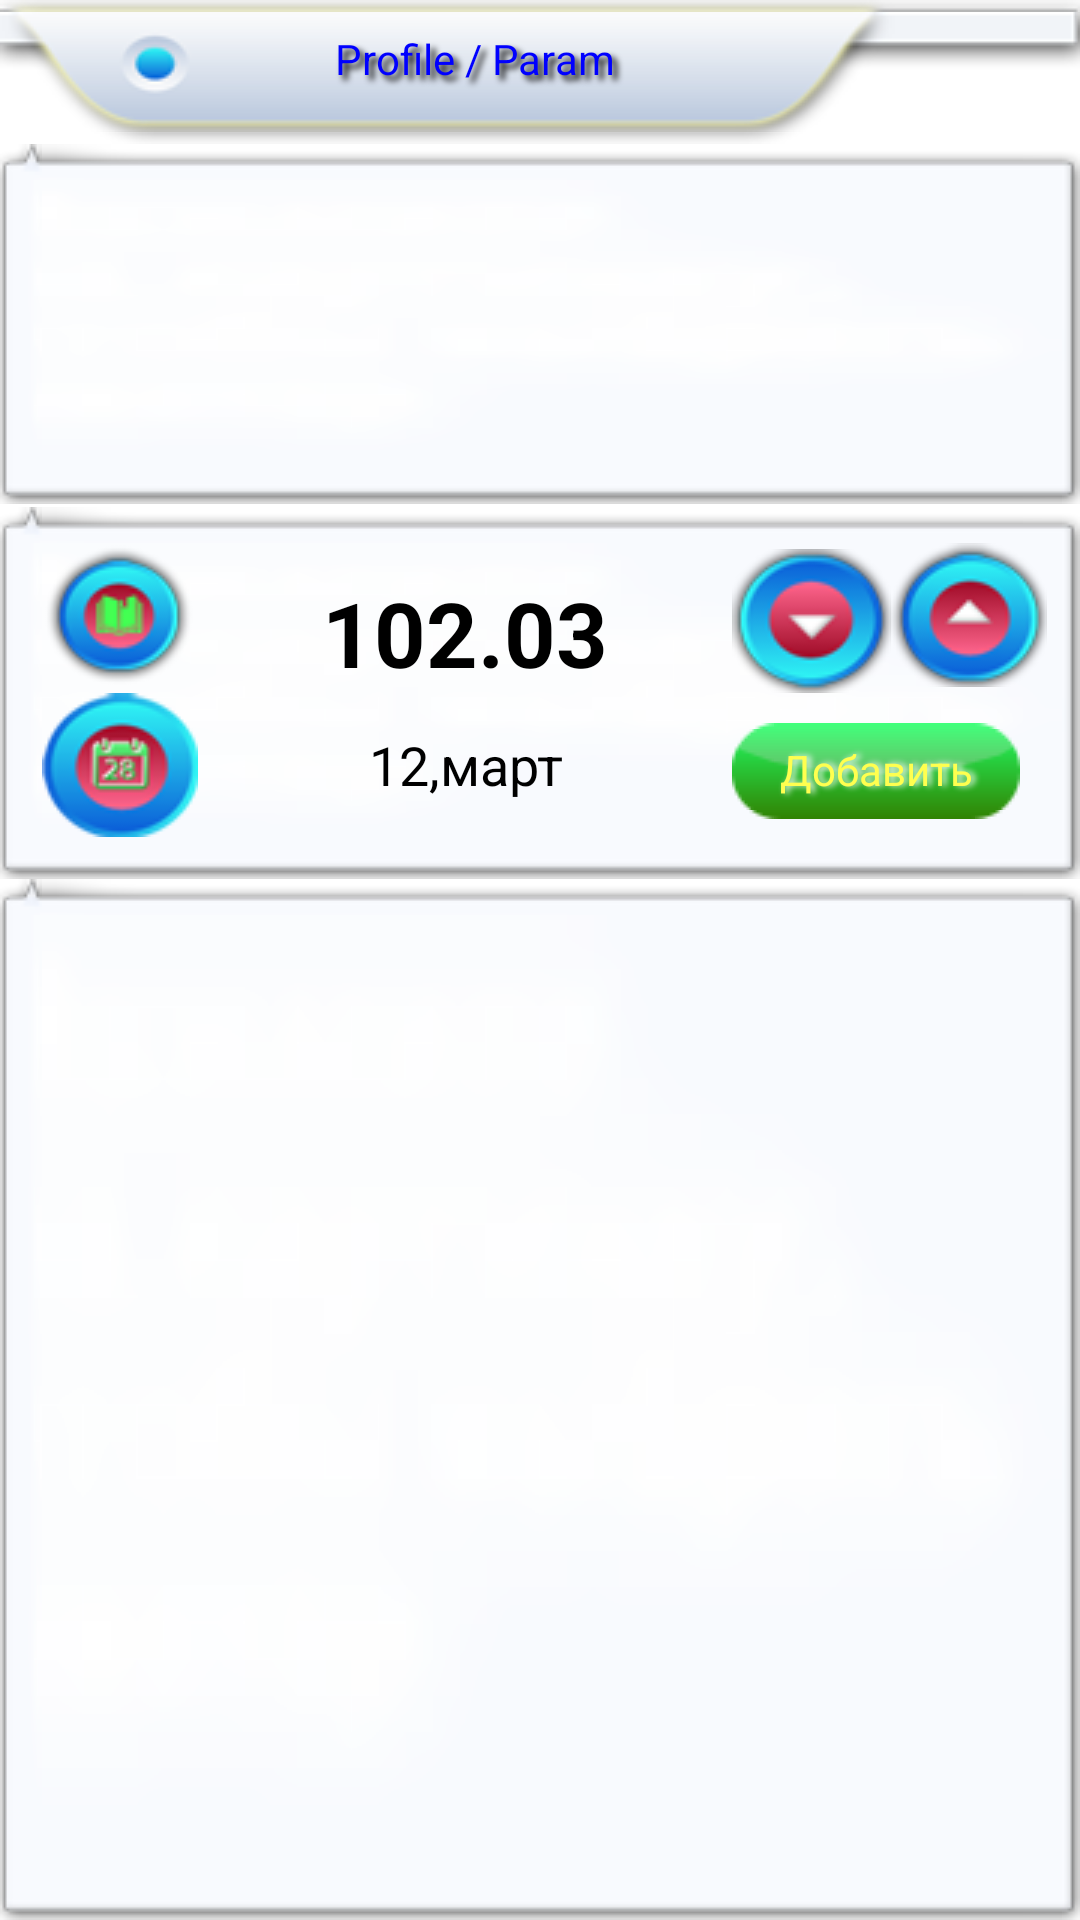

Reconstruct the res/layout file that produces this screen, plus the resources it refers to.
<!-- AndroidManifest.xml: application theme AppTheme -->
<!-- res/layout/activity_param_list.xml -->
<LinearLayout xmlns:tools="http://schemas.android.com/tools"
    android:layout_width="match_parent"
    android:layout_height="fill_parent"
    android:orientation="vertical"
    android:paddingBottom="@dimen/activity_vertical_margin"
    tools:context=".ParamListActivity" xmlns:android="http://schemas.android.com/apk/res/android">

    <TextView
        android:id="@+id/tvProfileName"
        android:layout_width="match_parent"
        android:layout_height="wrap_content"
        android:background="@drawable/title"
        android:gravity="center_horizontal|center_vertical"
        android:paddingBottom="10dp"
        android:shadowColor="#000000"
        android:shadowDx="5"
        android:shadowDy="5"
        android:shadowRadius="5"
        android:text="Profile / Param"
        android:textAppearance="?android:attr/textAppearanceSmall"
        android:textColor="#0000ff" />

    <LinearLayout
        android:id="@+id/paramListLayout"
        android:layout_width="match_parent"
        android:layout_height="120dp"
        android:background="@drawable/tooltip"
        android:baselineAligned="false"
        android:clipChildren="true"
        android:clipToPadding="true"
        android:orientation="vertical" >

    </LinearLayout>

    <RelativeLayout
        android:id="@+id/paramControlsLayout"
        android:layout_width="match_parent"
        android:layout_height="124dp"
        android:layout_marginTop="1dp"
        android:background="@drawable/tooltip" >

        <ImageButton
            android:id="@+id/ibValueInc"
            android:layout_width="wrap_content"
            android:layout_height="wrap_content"
            android:layout_alignParentRight="true"
            android:layout_alignTop="@+id/ibValueDec"
            android:background="@drawable/trans_bgr"
            android:paddingRight="5dp"
            android:src="@drawable/button_up" />

        <ImageButton
            android:id="@+id/ibShowDetail"
            android:layout_width="wrap_content"
            android:layout_height="wrap_content"
            android:layout_alignParentLeft="true"
            android:layout_alignParentTop="true"
            android:background="@drawable/trans_bgr"
            android:src="@drawable/button_book" />

        <ImageButton
            android:id="@+id/ibSelectDate"
            android:layout_width="wrap_content"
            android:layout_height="wrap_content"
            android:layout_alignLeft="@+id/ibShowDetail"
            android:layout_below="@+id/ibValueDec"
            android:background="@drawable/trans_bgr"
            android:src="@drawable/button_date" />

        <ImageButton
            android:id="@+id/ibValueDec"
            android:layout_width="wrap_content"
            android:layout_height="wrap_content"
            android:layout_alignTop="@+id/ibShowDetail"
            android:layout_toLeftOf="@+id/ibValueInc"
            android:adjustViewBounds="false"
            android:background="@drawable/trans_bgr"
            android:paddingTop="2dp"
            android:scaleType="center"
            android:src="@drawable/button_down" />

        <TextView
            android:id="@+id/tvParamDate"
            android:layout_width="wrap_content"
            android:layout_height="wrap_content"
            android:layout_alignBottom="@+id/ibSelectDate"
            android:layout_alignTop="@+id/ibSelectDate"
            android:layout_toLeftOf="@+id/ibValueDec"
            android:layout_toRightOf="@+id/ibSelectDate"
            android:gravity="center_vertical|center_horizontal"
            android:text="12,март"
            android:textAppearance="?android:attr/textAppearanceMedium"
            android:textColor="#000000" />

        <TextView
            android:id="@+id/tvParamValue"
            android:layout_width="wrap_content"
            android:layout_height="wrap_content"
            android:layout_above="@+id/ibValueApply"
            android:layout_alignLeft="@+id/tvParamDate"
            android:layout_alignRight="@+id/tvParamDate"
            android:layout_alignTop="@+id/ibShowDetail"
            android:gravity="center_vertical|center_horizontal"
            android:scrollHorizontally="false"
            android:text="102.03"
            android:textAppearance="?android:attr/textAppearanceLarge"
            android:textSize="30sp"
            android:textStyle="bold" />

        <Button
            android:id="@+id/ibValueApply"
            android:layout_width="wrap_content"
            android:layout_height="wrap_content"
            android:layout_alignBaseline="@+id/tvParamDate"
            android:layout_alignBottom="@+id/tvParamDate"
            android:layout_toRightOf="@+id/tvParamDate"
            android:background="@drawable/green_button"
            android:shadowColor="#ffffff"
            android:shadowDx="4"
            android:shadowRadius="5"
            android:text="Добавить"
            android:textColor="@drawable/state_color" />

    </RelativeLayout>

    <RelativeLayout
        android:id="@+id/graphLayout"
        android:layout_width="match_parent"
        android:layout_height="wrap_content"
        android:orientation="vertical" >

        <FrameLayout
            android:id="@+id/chartFrame"
            android:layout_width="fill_parent"
            android:layout_height="fill_parent"
            android:background="@drawable/tooltip" >
        </FrameLayout>

    </RelativeLayout>

</LinearLayout>
<!-- resources referenced by this layout -->
<resources>
  <!-- drawable button_book: png bitmap (drawable, 5118 bytes) -->
  <!-- drawable button_date: png bitmap (drawable, 5425 bytes) -->
  <!-- drawable button_down: png bitmap (drawable, 5581 bytes) -->
  <!-- drawable button_up: png bitmap (drawable, 5410 bytes) -->
  <!-- drawable state_color (drawable) -->
  <?xml version="1.0" encoding="utf-8"?>
  <selector xmlns:android="http://schemas.android.com/apk/res/android" >
      <item android:state_enabled="false" android:color="#807f7f"></item>
  	<item android:color="#ffff4f"></item>
  </selector>
  <!-- drawable trans_bgr (drawable) -->
  <?xml version="1.0" encoding="utf-8"?>
  <color xmlns:android="http://schemas.android.com/apk/res/android" 
      android:background="@android:color/transparent">
  
  </color>
  <style name="AppTheme" parent="AppBaseTheme">
          
      </style>
  <style name="AppBaseTheme" parent="android:Theme.Light">
          
      </style>
</resources>
